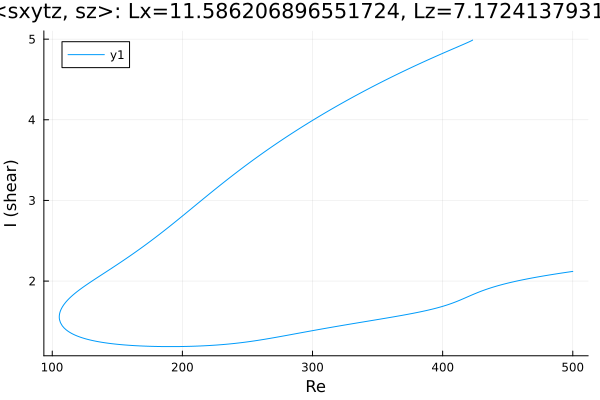

The table this chart was drawn from, first rows:
Re, shear
423, 4.989
423, 4.989
423, 4.989
423, 4.989
423, 4.989
423, 4.989
423, 4.989
423, 4.989
423, 4.989
423, 4.989
423, 4.988
423, 4.988
422.6, 4.985
421.2, 4.973
419.8, 4.963
418.4, 4.953
417, 4.942
415.6, 4.933
414.2, 4.923
412.7, 4.913
411.3, 4.903
409.9, 4.893
408.5, 4.883
407.1, 4.873
405.7, 4.864
404.3, 4.854
403.8, 4.851
402.4, 4.841
401, 4.831
399.6, 4.821
398.2, 4.811
396.7, 4.801
395.3, 4.791
393.9, 4.781
392.5, 4.77
391.1, 4.76
389.7, 4.75
388.3, 4.74
386.9, 4.729
385.5, 4.719
384, 4.709
382.6, 4.698
381.2, 4.688
379.8, 4.677
378.4, 4.666
377, 4.656
375.6, 4.645
374.1, 4.634
372.7, 4.624
371.3, 4.613
369.9, 4.602
368.5, 4.591
367.1, 4.58
365.7, 4.569
364.2, 4.558
362.8, 4.547
361.4, 4.535
360, 4.524
358.6, 4.513
357.2, 4.501
... 525 more rows
